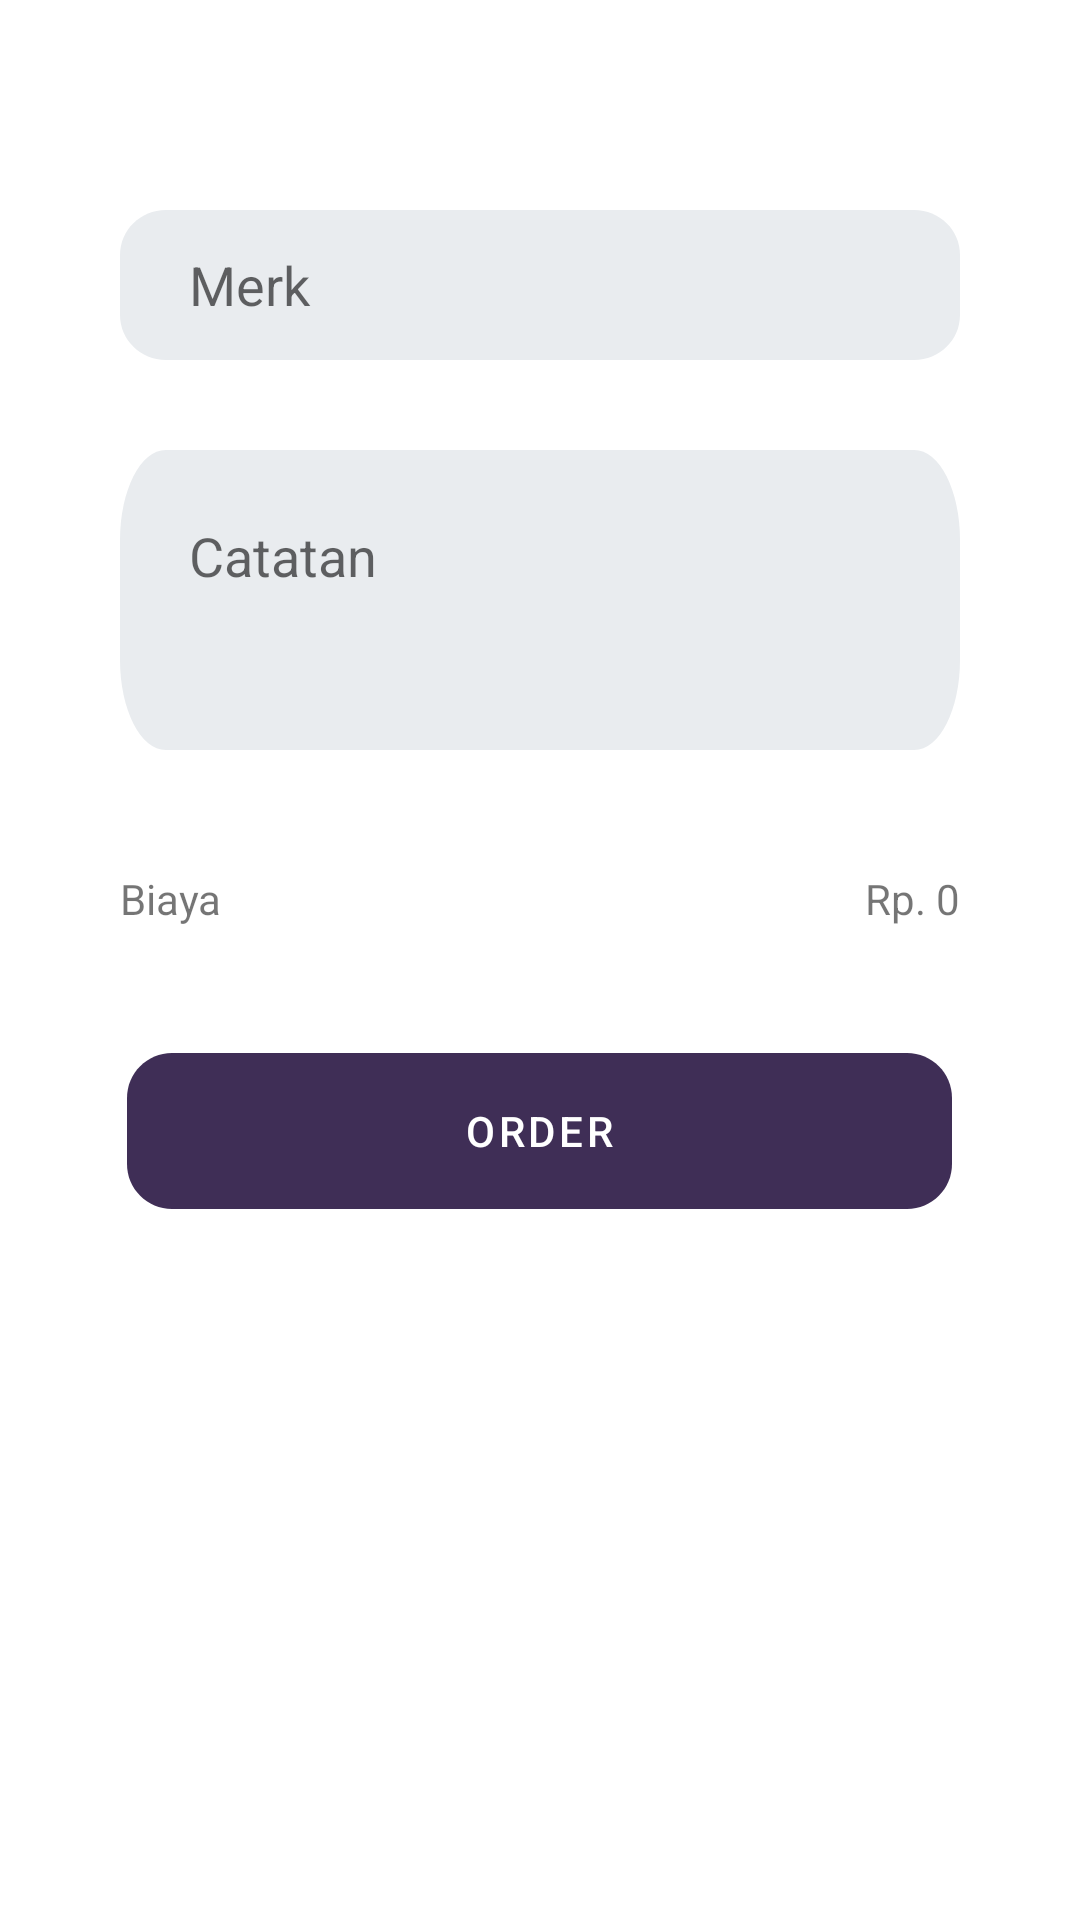

Reconstruct the res/layout file that produces this screen, plus the resources it refers to.
<!-- AndroidManifest.xml: application theme Theme.SobatSepatu -->
<!-- res/layout/activity_order.xml -->
<?xml version="1.0" encoding="utf-8"?>
<LinearLayout xmlns:android="http://schemas.android.com/apk/res/android"
    xmlns:app="http://schemas.android.com/apk/res-auto"
    xmlns:tools="http://schemas.android.com/tools"
    android:layout_width="match_parent"
    android:layout_height="match_parent"
    tools:context=".OrderActivity"
    android:clickable="true"
    android:focusableInTouchMode="true">
    <ScrollView
        android:layout_width="match_parent"
        android:layout_height="match_parent">
        <RelativeLayout
            android:id="@+id/layoutOrder"
            android:padding="40dp"
            android:layout_width="match_parent"
            android:layout_height="match_parent">
            <EditText
                android:id="@+id/edtMerk"
                android:layout_width="match_parent"
                android:layout_height="50dp"
                android:background="@drawable/textinput"
                android:layout_centerHorizontal="true"
                android:hint="Merk"
                android:layout_marginTop="30dp"
                android:paddingLeft="23dp"/>

            <EditText
                android:id="@+id/edtCatatan"
                android:layout_width="match_parent"
                android:layout_height="100dp"
                android:background="@drawable/textinput"
                android:layout_centerHorizontal="true"
                android:hint="Catatan"
                android:inputType="textMultiLine"
                android:gravity="top"
                android:layout_below="@+id/edtMerk"
                android:layout_marginTop="30dp"
                android:paddingLeft="23dp"
                android:paddingTop="23dp"/>
            <LinearLayout
                android:id="@+id/layoutHarga"
                android:layout_below="@+id/edtCatatan"
                android:layout_width="match_parent"
                android:layout_height="wrap_content"
                android:layout_marginTop="40dp"
                android:orientation="horizontal"
                android:weightSum="2">
                <TextView
                    android:layout_width="wrap_content"
                    android:layout_height="wrap_content"
                    android:text="Biaya"
                    android:layout_weight="1"/>
                <TextView
                    android:id="@+id/txtHarga"
                    android:layout_width="wrap_content"
                    android:layout_height="wrap_content"
                    android:text="Rp. 0"
                    android:textAlignment="textEnd"
                    android:layout_weight="1"/>
            </LinearLayout>
            <Button
                android:id="@+id/btnOrder"
                android:layout_width="275dp"
                android:layout_height="52dp"
                android:layout_below="@+id/layoutHarga"
                android:layout_marginTop="42dp"
                android:layout_centerHorizontal="true"
                android:background="@drawable/button"
                android:text="ORDER"
                app:backgroundTint="@null"
                />

        </RelativeLayout>
    </ScrollView>

</LinearLayout>
<!-- resources referenced by this layout -->
<resources>
  <!-- drawable button (drawable) -->
  <?xml version="1.0" encoding="utf-8"?>
  <vector
      xmlns:android="http://schemas.android.com/apk/res/android"
      xmlns:aapt="http://schemas.android.com/aapt"
      android:width="275dp"
      android:height="52dp"
      android:viewportWidth="275"
      android:viewportHeight="52"
      >
  
      <group>
  
          <clip-path
              android:pathData="M15 0H260C268.284 0 275 6.71573 275 15V37C275 45.2843 268.284 52 260 52H15C6.71573 52 0 45.2843 0 37V15C0 6.71573 6.71573 0 15 0Z"
              />
  
          <path
              android:pathData="M0 0V52H275V0"
              android:fillColor="#3F2E56"
              />
  
      </group>
  
  </vector>
  <!-- drawable textinput (drawable) -->
  <?xml version="1.0" encoding="utf-8"?>
  <vector
      xmlns:android="http://schemas.android.com/apk/res/android"
      xmlns:aapt="http://schemas.android.com/aapt"
      android:width="275dp"
      android:height="50dp"
      android:viewportWidth="275"
      android:viewportHeight="50"
      >
      <group>
          <clip-path
              android:pathData="M15 0H260C268.284 0 275 6.71573 275 15V35C275 43.2843 268.284 50 260 50H15C6.71573 50 0 43.2843 0 35V15C0 6.71573 6.71573 0 15 0Z"
              />
          <path
              android:pathData="M0 0V50H275V0"
              android:fillColor="#E9ECEF"
              />
      </group>
  
  </vector>
  <style name="Theme.SobatSepatu" parent="Theme.MaterialComponents.DayNight.DarkActionBar">
          
          <item name="colorPrimary">@color/purple_500</item>
          <item name="colorPrimaryVariant">@color/purple_700</item>
          <item name="colorOnPrimary">@color/white</item>
          
          <item name="colorSecondary">@color/teal_200</item>
          <item name="colorSecondaryVariant">@color/teal_700</item>
          <item name="colorOnSecondary">@color/black</item>
          
          <item name="android:statusBarColor" tools:targetApi="l">?attr/colorPrimaryVariant</item>
          
      </style>
  <color name="purple_500">#3F2E56</color>
  <color name="purple_700">#3F2E56</color>
  <color name="white">#FFFFFFFF</color>
  <color name="teal_200">#FF03DAC5</color>
  <color name="teal_700">#FF018786</color>
  <color name="black">#FF000000</color>
</resources>
